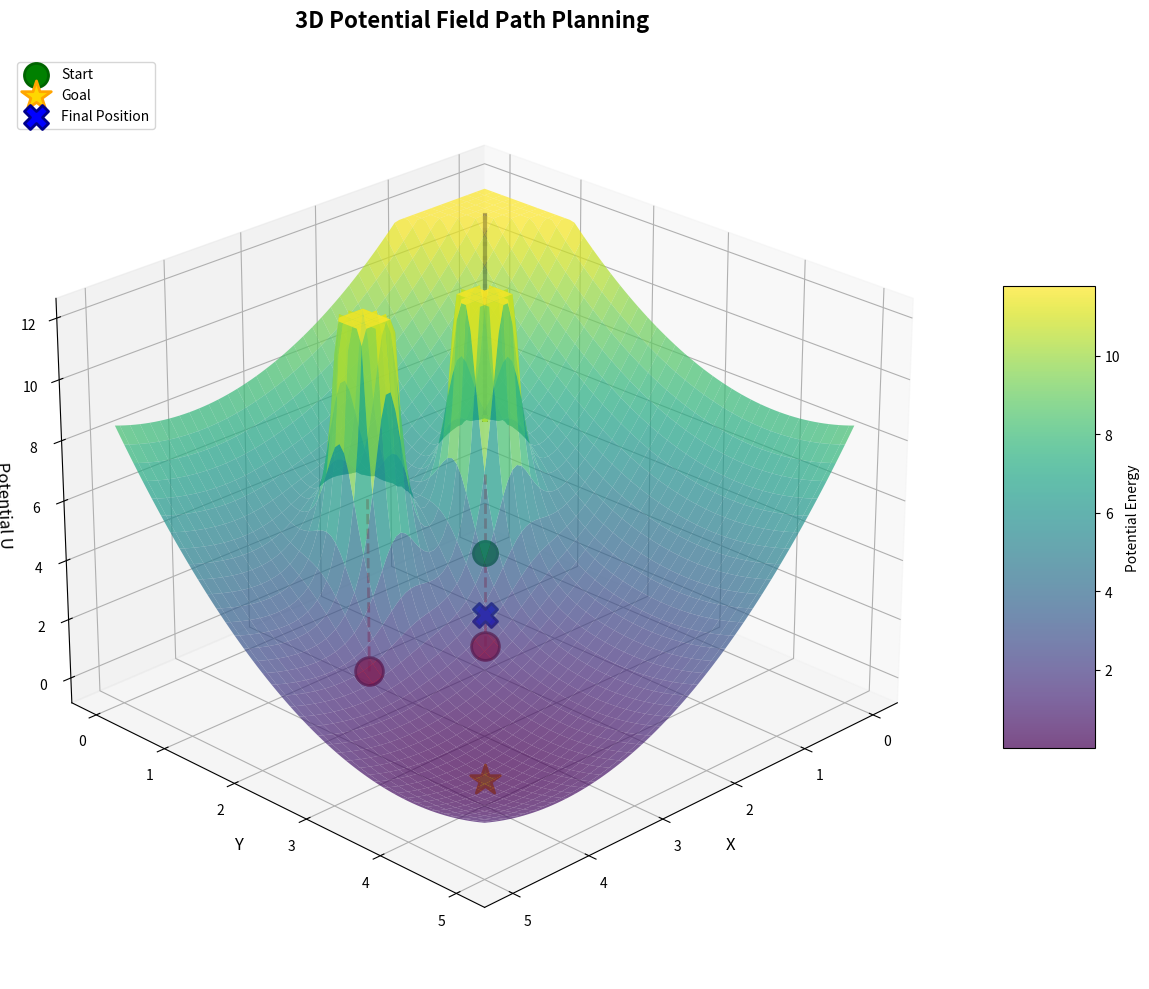
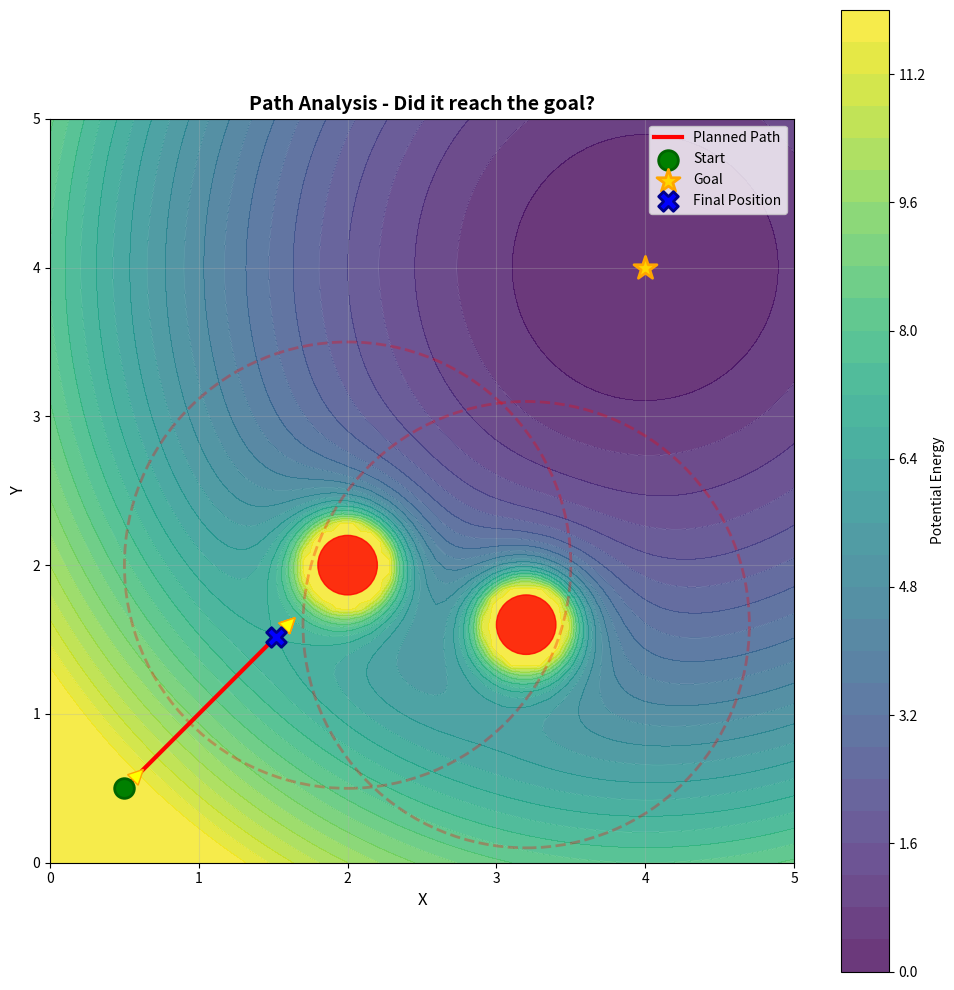

Here is the Python script that generated these plots, in order:
import numpy as np
import matplotlib.pyplot as plt
from mpl_toolkits.mplot3d import Axes3D
from matplotlib import cm

# ------------------------------------
# Potential Field Functions (改进版)
# ------------------------------------

def U_attractive(pos, goal, k_att=1.0):
    return 0.5 * k_att * np.linalg.norm(pos - goal)**2

def U_repulsive(pos, obstacle, influence_dist=1.5, k_rep=2.0):  # 增大影响距离
    d = np.linalg.norm(pos - obstacle)
    if d > influence_dist:
        return 0.0
    return 0.5 * k_rep * (1.0/d - 1.0/influence_dist)**2

def attractive_force(pos, goal, k_att=1):  # 增大吸引力系数
    return -k_att * (pos - goal)

def repulsive_force(pos, obstacle, influence_dist=1.5, k_rep=2.0):
    d = np.linalg.norm(pos - obstacle)
    if d > influence_dist:
        return np.array([0.0, 0.0])
    return (
        k_rep * (1.0/d - 1.0/influence_dist) * (1.0/(d**2)) *
        (pos - obstacle) / d
    )

# ------------------------------------
# Environment settings
# ------------------------------------

goal = np.array([4.0, 4.0])
start = np.array([0.5, 0.5])
obstacles = [np.array([2.0, 2.0]), np.array([3.2, 1.6])]

step_size = 0.08  # 增大步长
max_iters = 3000
convergence_threshold = 0.05  # 到达目标的阈值
stuck_threshold = 1e-4  # 判断是否卡住的阈值

# ------------------------------------
# Plan path (改进版 - 检测卡住情况)
# ------------------------------------

pos = start.copy()
path = [pos.copy()]
stuck_counter = 0

for i in range(max_iters):
    f_att = attractive_force(pos, goal)
    f_rep = np.sum([repulsive_force(pos, obs) for obs in obstacles], axis=0)
    f_total = f_att + f_rep
    
    # 添加随机扰动避免卡住
    if np.linalg.norm(f_total) < stuck_threshold:
        stuck_counter += 1
        if stuck_counter > 10:
            # 添加随机扰动
            f_total += np.random.randn(2) * 0.5
            stuck_counter = 0
    else:
        stuck_counter = 0
    
    # 归一化力并应用步长
    force_magnitude = np.linalg.norm(f_total)
    if force_magnitude > 0:
        pos = pos + step_size * f_total / force_magnitude
    
    path.append(pos.copy())
    
    # 检查是否到达目标
    if np.linalg.norm(pos - goal) < convergence_threshold:
        print(f"✓ 成功到达目标! 迭代次数: {i+1}")
        break
else:
    print(f"✗ 未到达目标。最终距离: {np.linalg.norm(pos - goal):.3f}")

path = np.array(path)

# ------------------------------------
# 诊断信息
# ------------------------------------
print(f"路径点数: {len(path)}")
print(f"起点: {start}")
print(f"终点: {path[-1]}")
print(f"目标: {goal}")
print(f"与目标距离: {np.linalg.norm(path[-1] - goal):.4f}")

# ------------------------------------
# Create 3D potential field grid
# ------------------------------------

x_vals = np.linspace(0, 5, 80)
y_vals = np.linspace(0, 5, 80)
X, Y = np.meshgrid(x_vals, y_vals)

Z = np.zeros_like(X)
for i in range(X.shape[0]):
    for j in range(X.shape[1]):
        pos_ij = np.array([X[i, j], Y[i, j]])
        U = U_attractive(pos_ij, goal)
        for obs in obstacles:
            U += U_repulsive(pos_ij, obs)
        Z[i, j] = U

Z_clipped = np.clip(Z, 0, np.percentile(Z, 95))

# ------------------------------------
# 3D Plot
# ------------------------------------

fig = plt.figure(figsize=(14, 10))
ax = fig.add_subplot(111, projection='3d')

surf = ax.plot_surface(X, Y, Z_clipped, cmap=cm.viridis, 
                       alpha=0.7, linewidth=0, antialiased=True)

fig.colorbar(surf, ax=ax, shrink=0.5, aspect=5, label='Potential Energy')

# Path with gradient color
path_z = np.array([U_attractive(p, goal) + sum(U_repulsive(p, obs) for obs in obstacles)
                   for p in path])
path_z_clipped = np.clip(path_z, 0, np.percentile(Z, 95))

colors = plt.cm.plasma(np.linspace(0, 1, len(path)))
for i in range(len(path)-1):
    ax.plot(path[i:i+2, 0], path[i:i+2, 1], path_z_clipped[i:i+2], 
            color=colors[i], linewidth=3, alpha=0.9)

# Mark start, goal, and final position
ax.scatter(start[0], start[1], 0, marker='o', s=300, c='green', 
           edgecolors='darkgreen', linewidths=2, label='Start', zorder=5)
ax.scatter(goal[0], goal[1], 0, marker='*', s=500, c='gold', 
           edgecolors='orange', linewidths=2, label='Goal', zorder=5)
ax.scatter(path[-1, 0], path[-1, 1], 0, marker='X', s=300, c='blue', 
           edgecolors='darkblue', linewidths=2, label='Final Position', zorder=5)

# Mark obstacles
for obs in obstacles:
    ax.scatter(obs[0], obs[1], 0, s=400, c='red', marker='o', 
               edgecolors='darkred', linewidths=2, alpha=0.8, zorder=5)
    z_max = Z_clipped.max() * 0.5
    ax.plot([obs[0], obs[0]], [obs[1], obs[1]], [0, z_max], 
            'r--', linewidth=2, alpha=0.5)

ax.view_init(elev=25, azim=45)
ax.set_title("3D Potential Field Path Planning", 
             fontsize=16, fontweight='bold', pad=20)
ax.set_xlabel("X", fontsize=12)
ax.set_ylabel("Y", fontsize=12)
ax.set_zlabel("Potential U", fontsize=12)
ax.legend(loc='upper left', fontsize=10)

plt.tight_layout()
plt.show()

# ------------------------------------
# 2D Analysis Plot
# ------------------------------------

fig2, ax2 = plt.subplots(figsize=(10, 10))

contour = ax2.contourf(X, Y, Z_clipped, levels=30, cmap=cm.viridis, alpha=0.8)
ax2.contour(X, Y, Z_clipped, levels=15, colors='white', alpha=0.3, linewidths=0.5)
fig2.colorbar(contour, ax=ax2, label='Potential Energy')

# Plot path
ax2.plot(path[:, 0], path[:, 1], 'r-', linewidth=3, label='Planned Path', zorder=3)

# Show direction with arrows
arrow_skip = max(len(path) // 10, 1)
for i in range(0, len(path)-1, arrow_skip):
    dx = path[i+1, 0] - path[i, 0]
    dy = path[i+1, 1] - path[i, 1]
    ax2.arrow(path[i, 0], path[i, 1], dx, dy, 
              head_width=0.1, head_length=0.1, fc='yellow', ec='orange', zorder=4)

# Mark points
ax2.scatter(start[0], start[1], marker='o', s=200, c='green', 
            edgecolors='darkgreen', linewidths=2, label='Start', zorder=5)
ax2.scatter(goal[0], goal[1], marker='*', s=300, c='gold', 
            edgecolors='orange', linewidths=2, label='Goal', zorder=5)
ax2.scatter(path[-1, 0], path[-1, 1], marker='X', s=200, c='blue', 
            edgecolors='darkblue', linewidths=2, label='Final Position', zorder=5)

for obs in obstacles:
    circle = plt.Circle(obs, 0.2, color='red', alpha=0.8, zorder=4)
    ax2.add_patch(circle)
    influence = plt.Circle(obs, 1.5, color='red', fill=False, 
                          linestyle='--', alpha=0.3, linewidth=2, zorder=2)
    ax2.add_patch(influence)

ax2.set_xlabel('X', fontsize=12)
ax2.set_ylabel('Y', fontsize=12)
ax2.set_title('Path Analysis - Did it reach the goal?', fontsize=14, fontweight='bold')
ax2.legend()
ax2.grid(True, alpha=0.3)
ax2.set_aspect('equal')

plt.tight_layout()
plt.show()
